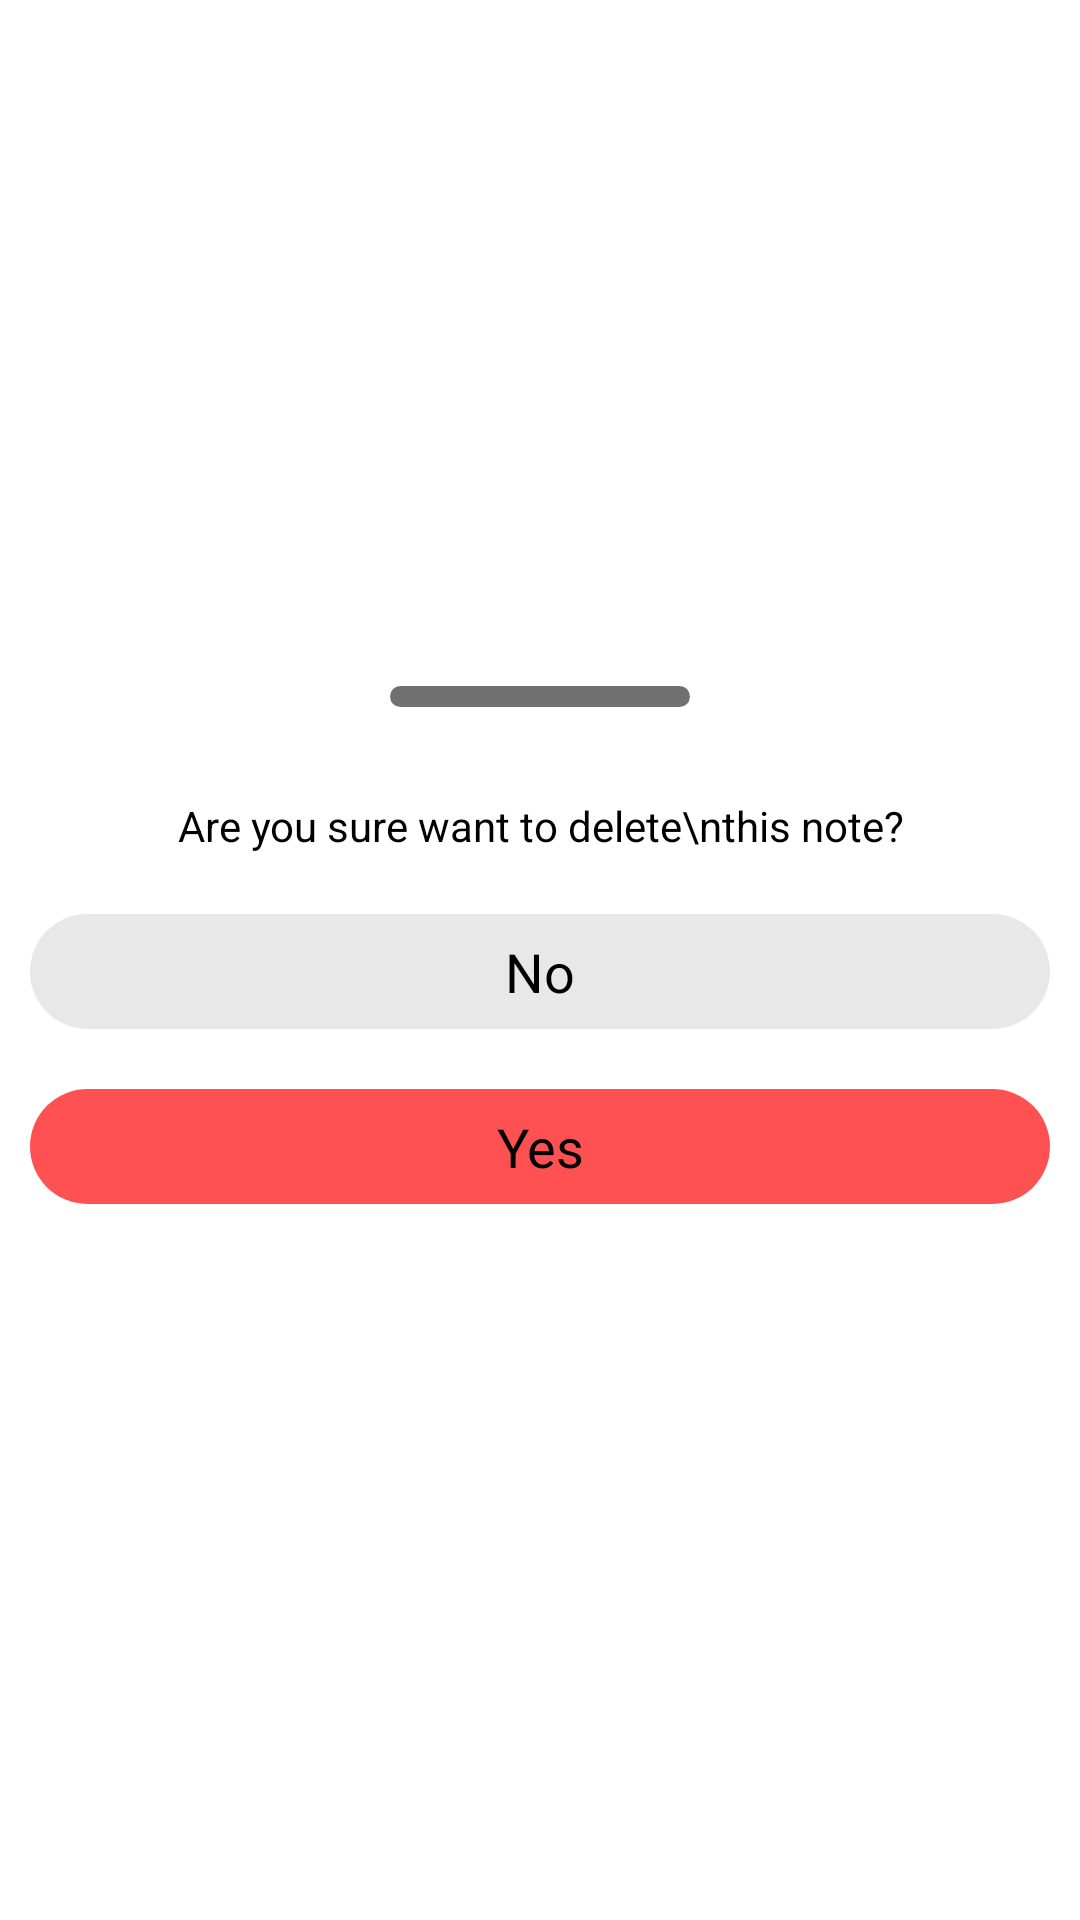

Android layout source for this screen:
<!-- AndroidManifest.xml: application theme Theme.NotesAppMVVM -->
<!-- res/layout/delete_layout.xml -->
<?xml version="1.0" encoding="utf-8"?>
<LinearLayout xmlns:android="http://schemas.android.com/apk/res/android"
    android:layout_width="match_parent"
    android:layout_height="wrap_content"
    android:gravity="center"
    android:orientation="vertical"
    android:id="@+id/bottomSheet">
    <View
        android:layout_width="100dp"
        android:layout_height="7dp"
        android:background="@drawable/delete_bg_shape"
        android:layout_margin="10dp"
        />
    <TextView
        android:layout_width="match_parent"
        android:layout_height="wrap_content"
        android:text="Are you sure want to delete\nthis note?"
        android:gravity="center"
        android:padding="10dp"
        android:textColor="@color/black"
        android:layout_marginTop="10dp"
        android:layout_marginBottom="10dp"/>
    <TextView
        android:id="@+id/deleteNo"
        android:layout_width="match_parent"
        android:layout_height="wrap_content"
        android:text="No"
        android:padding="7dp"
        android:layout_marginStart="10dp"
        android:layout_marginEnd="10dp"
        android:gravity="center"
        android:textSize="18sp"
        android:textColor="@color/black"
        android:background="@drawable/delete_no"
        android:layout_marginBottom="20dp"/>
    <TextView
        android:id="@+id/deleteYes"
        android:layout_width="match_parent"
        android:layout_height="wrap_content"
        android:text="Yes"
        android:padding="7dp"
        android:layout_marginStart="10dp"
        android:layout_marginEnd="10dp"
        android:gravity="center"
        android:textSize="18sp"
        android:textColor="@color/black"
        android:background="@drawable/delete_yes"
        android:layout_marginBottom="20dp"/>


</LinearLayout>
<!-- resources referenced by this layout -->
<resources>
  <color name="black">#FF000000</color>
  <!-- drawable delete_bg_shape (drawable) -->
  <?xml version="1.0" encoding="utf-8"?>
  <shape android:shape="rectangle" xmlns:android="http://schemas.android.com/apk/res/android">
   <solid android:color="@color/grey"/>
      <corners android:radius="100dp"/>
  </shape>
  <!-- drawable delete_no (drawable) -->
  <?xml version="1.0" encoding="utf-8"?>
  <shape android:shape="rectangle" xmlns:android="http://schemas.android.com/apk/res/android">
       <solid android:color="#E8E8E8"/>
      <corners android:radius="500dp"/>
  </shape>
  <!-- drawable delete_yes (drawable) -->
  <?xml version="1.0" encoding="utf-8"?>
  <shape android:shape="rectangle" xmlns:android="http://schemas.android.com/apk/res/android">
       <solid android:color="@color/red"/>
      <corners android:radius="500dp"/>
  </shape>
  <style name="Theme.NotesAppMVVM" parent="Theme.MaterialComponents.DayNight.DarkActionBar">
          
          <item name="colorPrimary">@color/red</item>
          <item name="colorPrimaryVariant">@color/red</item>
          <item name="colorOnPrimary">@color/white</item>
          
          <item name="colorSecondary">@color/teal_200</item>
          <item name="colorSecondaryVariant">@color/teal_700</item>
          <item name="colorOnSecondary">@color/black</item>
          
          <item name="android:statusBarColor" tools:targetApi="l">?attr/colorPrimaryVariant</item>
          
      </style>
  <color name="grey">#707070</color>
  <color name="red">#FF5151</color>
  <color name="white">#FFFFFFFF</color>
  <color name="teal_200">#FF03DAC5</color>
  <color name="teal_700">#FF018786</color>
</resources>
